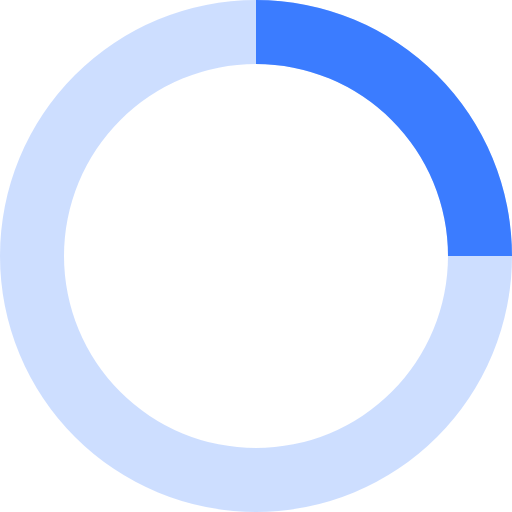
t = 0.00 s
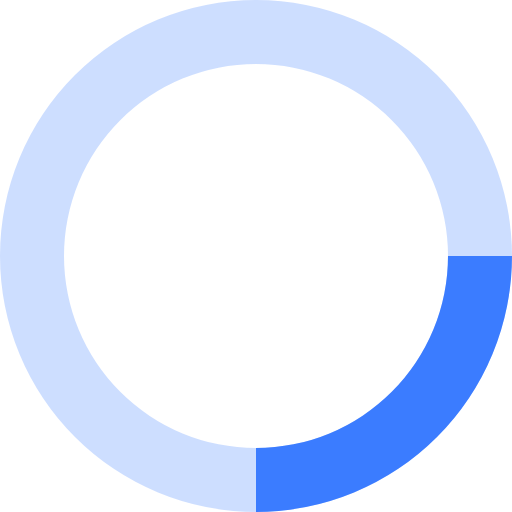
t = 0.20 s
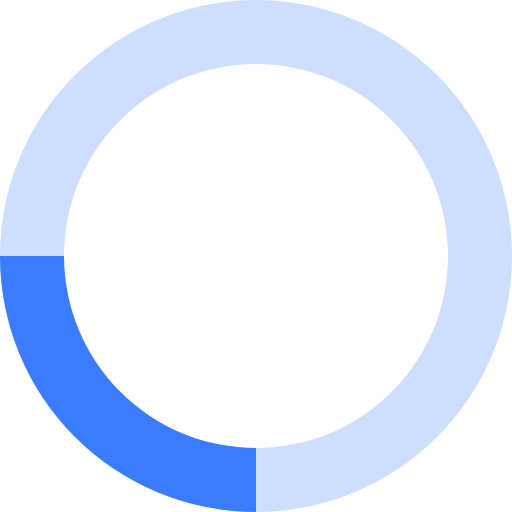
t = 0.40 s
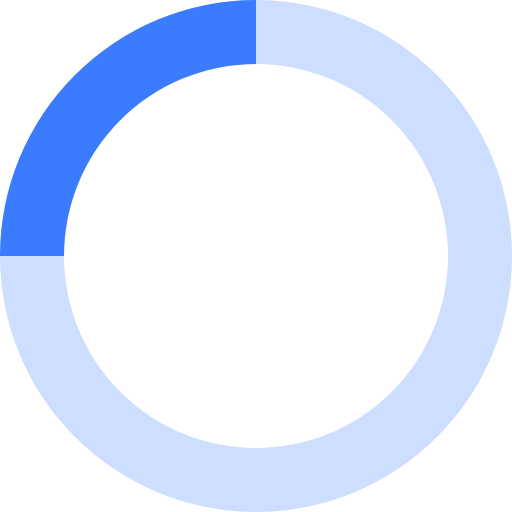
t = 0.60 s

The animated SVG that drew these frames (rendered in a browser with its animation timeline set to each time). Animation: 1 SMIL element (animateTransform=1); one cycle of 0.80 s, repeats indefinitely.

<svg xmlns="http://www.w3.org/2000/svg" width="48" height="48" fill="#3b7cff" viewBox="0 0 32 32"><path d="M16 0a16 16 0 0 0 0 32 16 16 0 0 0 0-32m0 4a12 12 0 0 1 0 24 12 12 0 0 1 0-24" opacity=".25"/><path d="M16 0a16 16 0 0 1 16 16h-4A12 12 0 0 0 16 4z"><animateTransform attributeName="transform" dur="0.8s" from="0 16 16" repeatCount="indefinite" to="360 16 16" type="rotate"/></path></svg>
